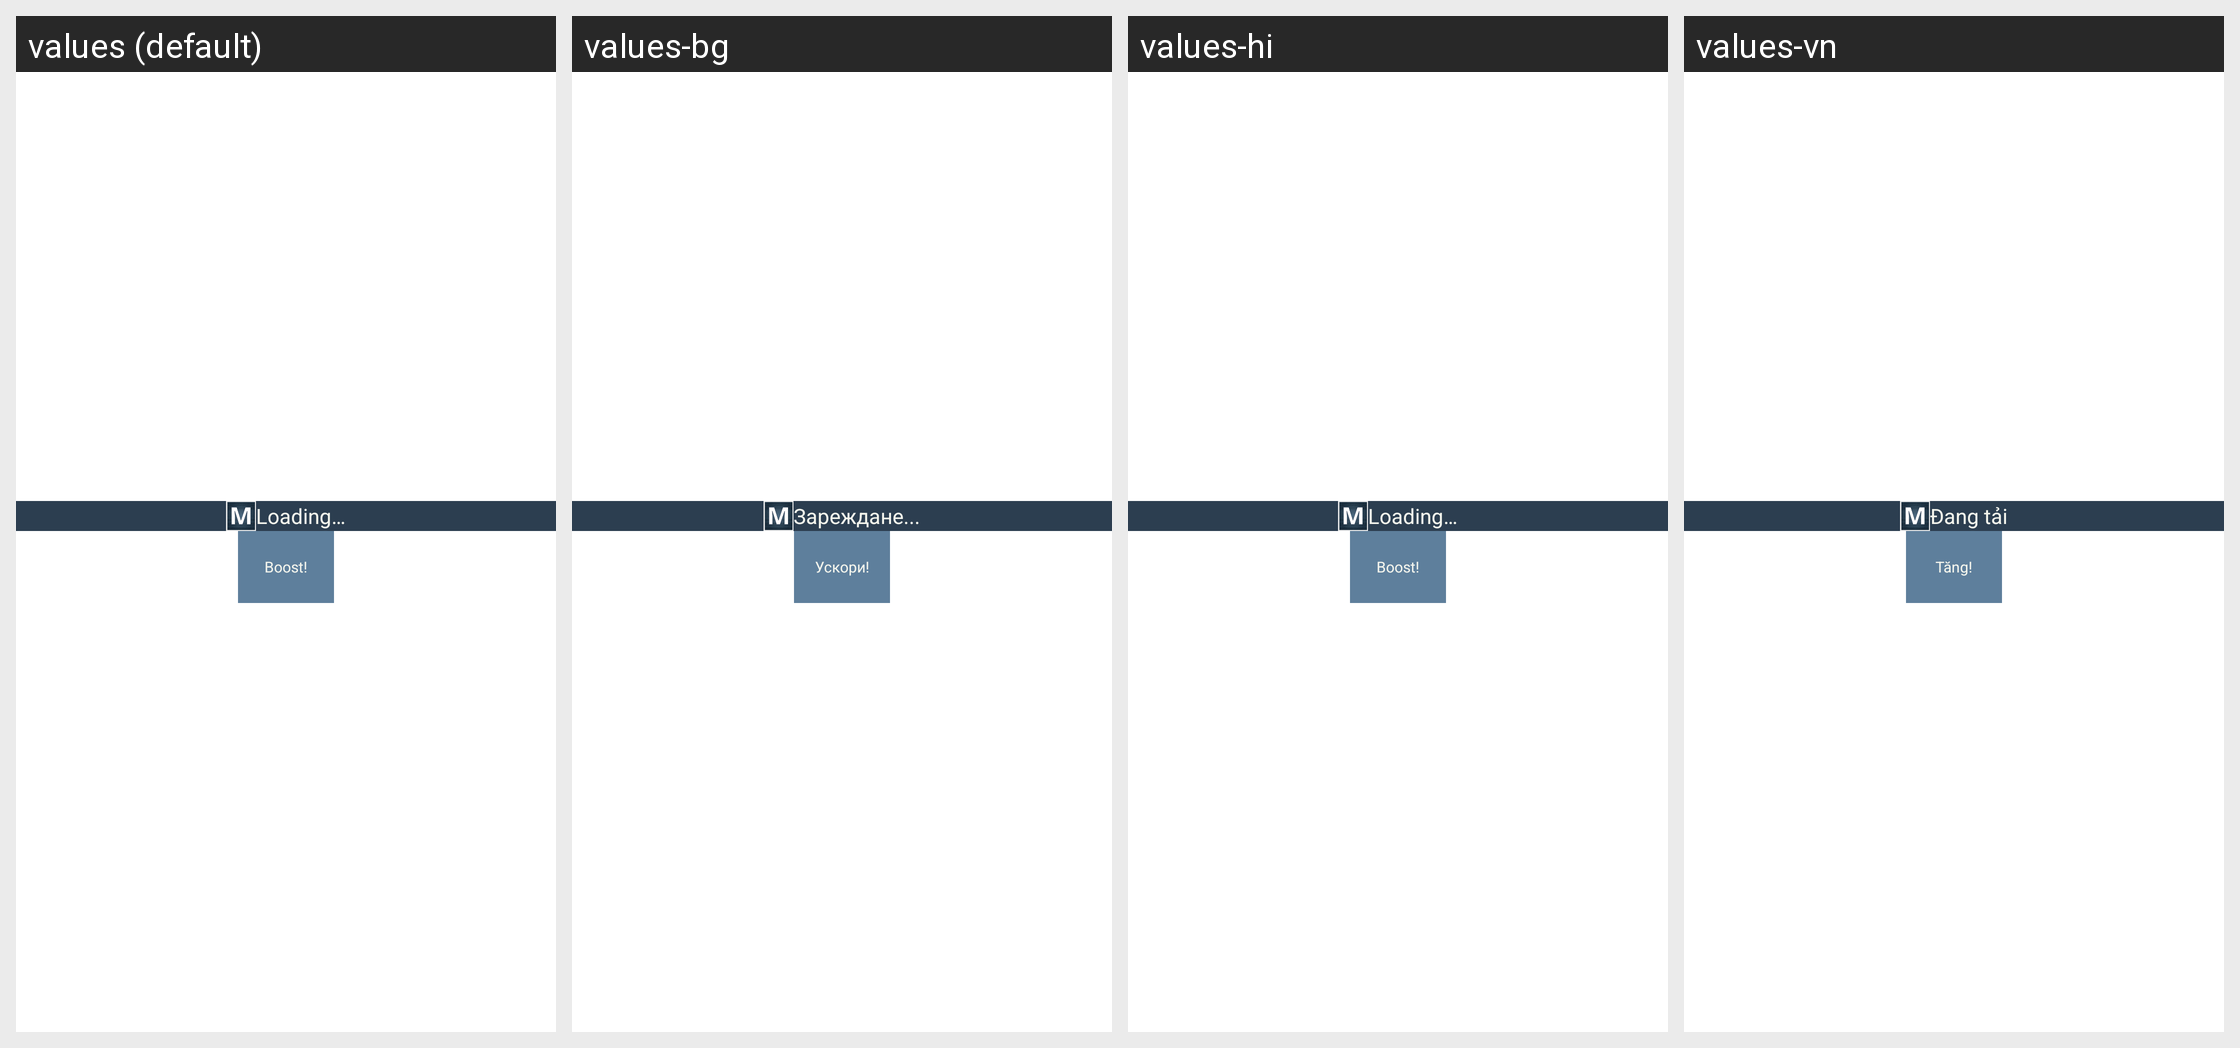

The Android screen above is rendered under several locales of the same app. Produce the string resources it draws, with the default and per-locale values.
Android screen res/layout/widget.xml rendered under 4 locales, left to right: values (default), values-bg, values-hi, values-vn. Device: Nexus 5 (rendered at 1080×1920; each locale shown at half size, 540×960, under a caption strip naming it); theme AppTheme.
Other locales in the repository, not shown: values-ru.
Strings drawn on this screen, with the default value and each locale's value (text and hints the layout hard-codes, and strings that could not be matched under every locale, appear in the picture but are not listed):

loading
  values: Loading…
  values-bg: Зареждане...
  values-hi: Loading…
  values-vn: Đang tải

boost
  values: Boost!
  values-bg: Ускори!
  values-hi: Boost!
  values-vn: Tăng!
